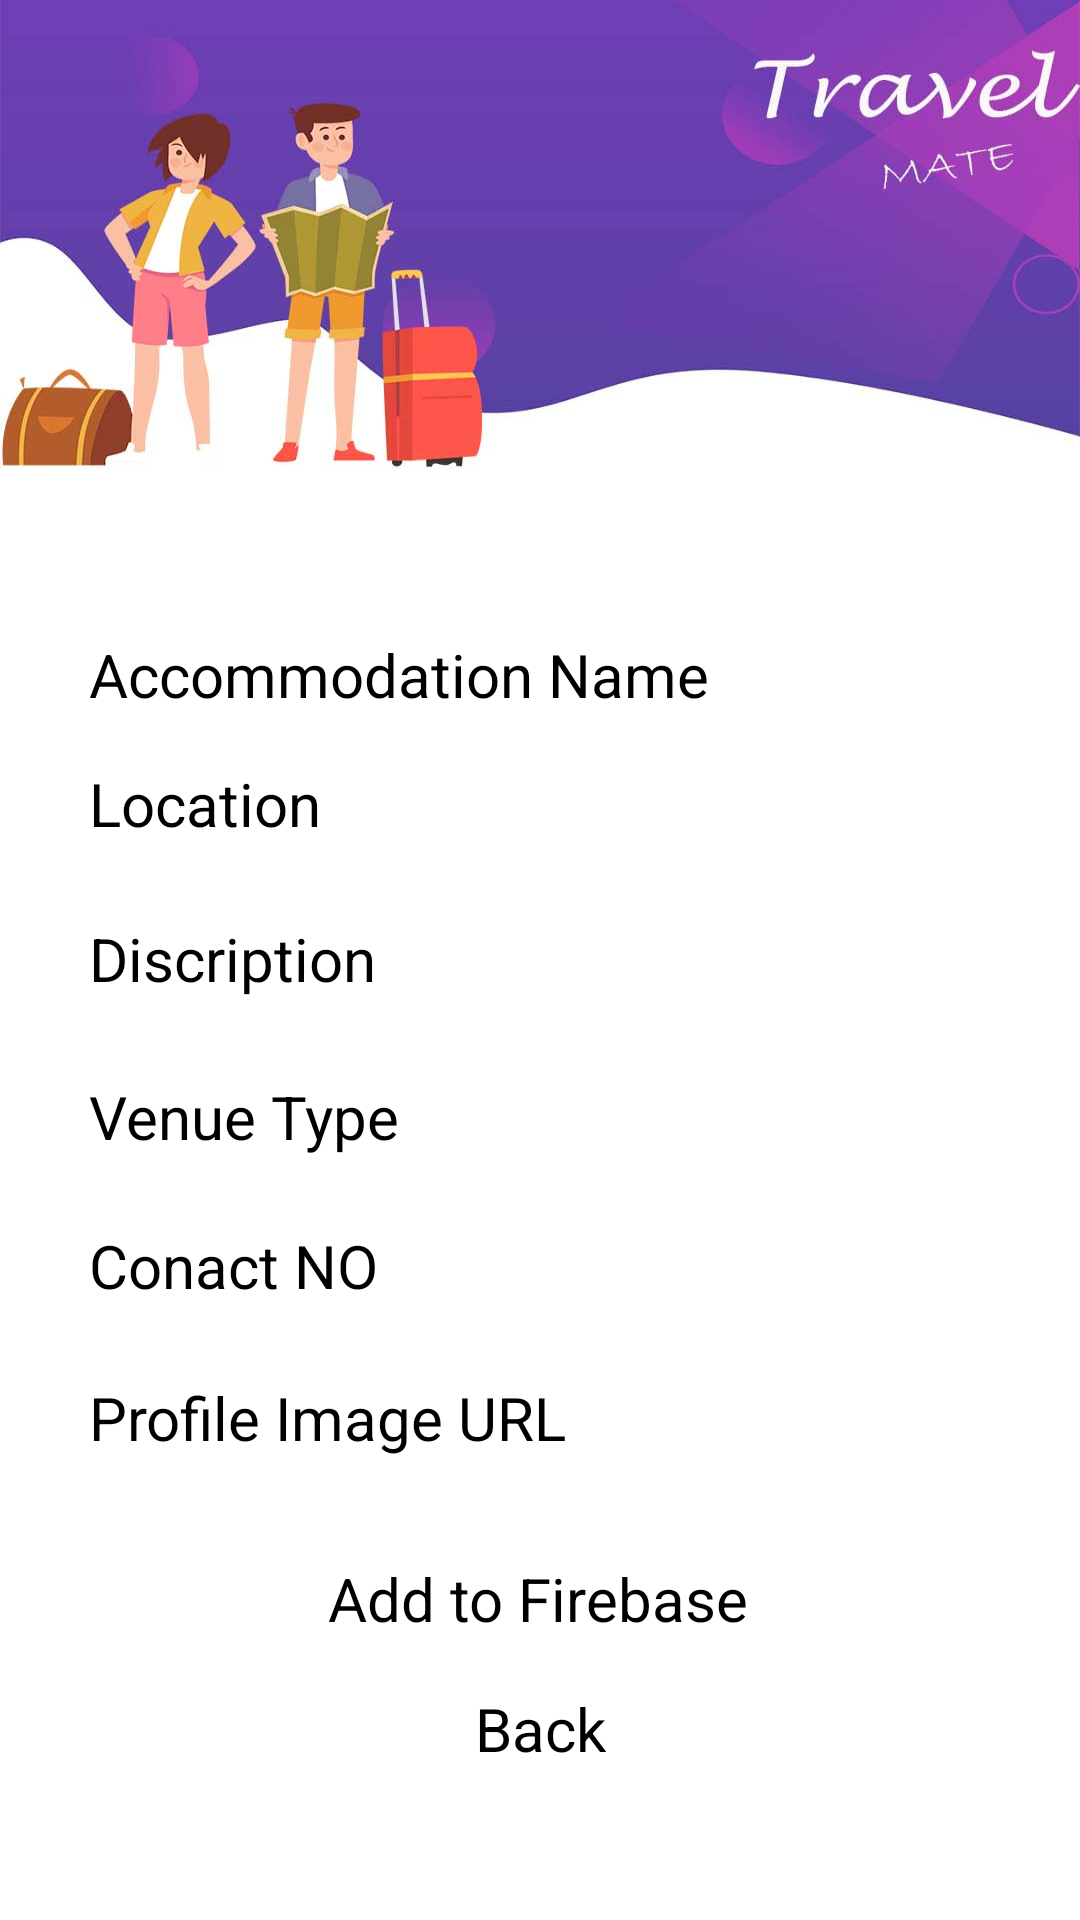

Produce the Android XML layout that renders to this screen, including the resource entries it uses.
<!-- AndroidManifest.xml: application theme Theme.Travel_me -->
<!-- res/layout/activity_adddata.xml -->
<?xml version="1.0" encoding="utf-8"?>
<androidx.constraintlayout.widget.ConstraintLayout xmlns:android="http://schemas.android.com/apk/res/android"
    xmlns:app="http://schemas.android.com/apk/res-auto"
    xmlns:tools="http://schemas.android.com/tools"
    android:layout_width="match_parent"
    android:layout_height="match_parent"
    android:orientation="vertical"
    android:gravity="center"
    android:background="@drawable/login"
    tools:context=".adddata">


    <EditText
        android:id="@+id/add_name"
        android:layout_width="300dp"
        android:layout_height="wrap_content"
        android:hint="Accommodation Name"
        android:textColor="#000"
        android:textSize="20sp"
        app:layout_constraintBottom_toBottomOf="parent"
        app:layout_constraintEnd_toEndOf="parent"
        app:layout_constraintHorizontal_bias="0.495"
        app:layout_constraintStart_toStartOf="parent"
        app:layout_constraintTop_toTopOf="parent"
        app:layout_constraintVertical_bias="0.345" />

    <EditText
        android:id="@+id/add_location"
        android:layout_width="300dp"
        android:layout_height="wrap_content"
        android:hint="Location"
        android:textColor="#000"
        android:textSize="20sp"
        app:layout_constraintBottom_toBottomOf="parent"
        app:layout_constraintEnd_toEndOf="parent"
        app:layout_constraintHorizontal_bias="0.495"
        app:layout_constraintStart_toStartOf="parent"
        app:layout_constraintTop_toTopOf="parent"
        app:layout_constraintVertical_bias="0.415" />

    <EditText
        android:id="@+id/add_discription"
        android:layout_width="300dp"
        android:layout_height="wrap_content"
        android:hint="Discription"
        android:textColor="#000"
        android:textSize="20sp"
        app:layout_constraintBottom_toBottomOf="parent"
        app:layout_constraintEnd_toEndOf="parent"
        app:layout_constraintHorizontal_bias="0.495"
        app:layout_constraintStart_toStartOf="parent"
        app:layout_constraintTop_toTopOf="parent"
        app:layout_constraintVertical_bias="0.499" />

    <EditText
        android:id="@+id/add_venue"
        android:layout_width="300dp"
        android:layout_height="wrap_content"
        android:hint="Venue Type"
        android:textColor="#000"
        android:textSize="20sp"
        app:layout_constraintBottom_toBottomOf="parent"
        app:layout_constraintEnd_toEndOf="parent"
        app:layout_constraintHorizontal_bias="0.495"
        app:layout_constraintStart_toStartOf="parent"
        app:layout_constraintTop_toTopOf="parent"
        app:layout_constraintVertical_bias="0.585" />

    <EditText
        android:id="@+id/add_contact"
        android:layout_width="300dp"
        android:layout_height="wrap_content"
        android:hint="Conact NO"
        android:textColor="#000"
        android:textSize="20sp"
        app:layout_constraintBottom_toBottomOf="parent"
        app:layout_constraintEnd_toEndOf="parent"
        app:layout_constraintHorizontal_bias="0.495"
        app:layout_constraintStart_toStartOf="parent"
        app:layout_constraintTop_toTopOf="parent"
        app:layout_constraintVertical_bias="0.666" />

    <EditText
        android:id="@+id/add_surl"
        android:layout_width="300dp"
        android:layout_height="wrap_content"
        android:hint="Profile Image URL"
        android:textColor="#000"
        android:textSize="20sp"
        app:layout_constraintBottom_toBottomOf="parent"
        app:layout_constraintEnd_toEndOf="parent"
        app:layout_constraintHorizontal_bias="0.495"
        app:layout_constraintStart_toStartOf="parent"
        app:layout_constraintTop_toTopOf="parent"
        app:layout_constraintVertical_bias="0.749" />

    <Button
        android:id="@+id/add_submit"
        android:layout_width="wrap_content"
        android:layout_height="wrap_content"
        android:text="Add to Firebase"
        android:textSize="20sp"
        app:layout_constraintBottom_toBottomOf="parent"
        app:layout_constraintEnd_toEndOf="parent"
        app:layout_constraintHorizontal_bias="0.497"
        app:layout_constraintStart_toStartOf="parent"
        app:layout_constraintTop_toTopOf="parent"
        app:layout_constraintVertical_bias="0.847" />

    <Button
        android:id="@+id/add_back"
        android:layout_width="wrap_content"
        android:layout_height="wrap_content"
        android:text="Back"
        android:textSize="20sp"
        app:layout_constraintBottom_toBottomOf="parent"
        app:layout_constraintEnd_toEndOf="parent"
        app:layout_constraintStart_toStartOf="parent"
        app:layout_constraintTop_toTopOf="parent"
        app:layout_constraintVertical_bias="0.918" />

</androidx.constraintlayout.widget.ConstraintLayout>
<!-- resources referenced by this layout -->
<resources>
  <!-- drawable login: jpg bitmap (drawable, 35239 bytes) -->
</resources>
